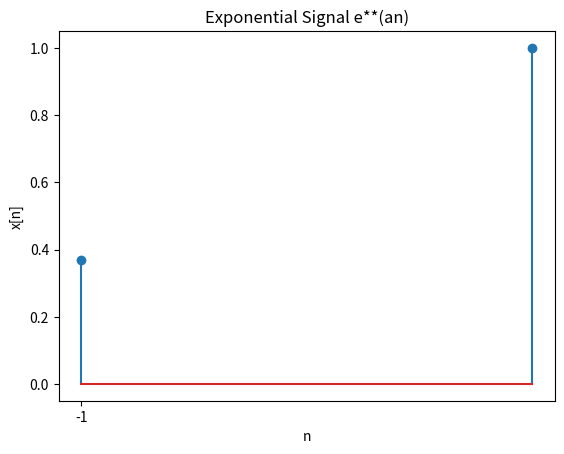

Reproduce this figure in Python.
# importing libraries
import numpy as np
import matplotlib.pyplot as plt
# Function to generate exponential signals e**(at)
def exponential(a, n):
    expo =[]
    for sample in n:
        expo.append(np.exp(a * sample))
    return (expo)
         
a = 1
UL = 1
LL = -1
n = np.arange(LL, UL, 1)
x = exponential(a, n)
plt.stem(n, x)
plt.xlabel('n')
plt.xticks(np.arange(LL, UL, 2))
# plt.yticks([0, UL, 1])
plt.ylabel('x[n]')
plt.title('Exponential Signal e**(an)')
plt.savefig("Exponential.png")